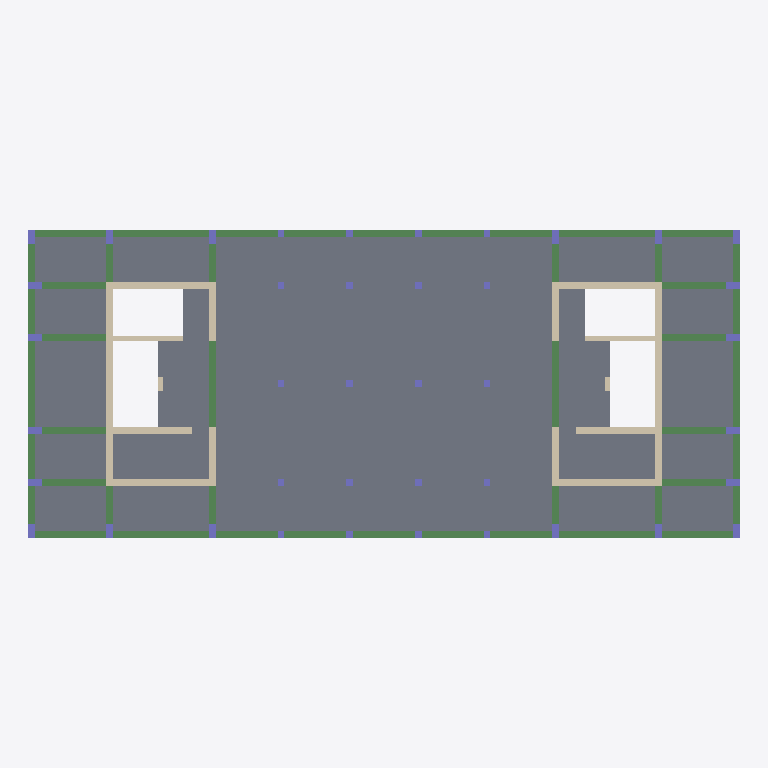
Plan cut of the same IFC building model at storey 'Typical Floor' (level 4.00 m, cut at 5.40 m), seen from above with north up, elements coloured by IFC class: 46 beams (green), 40 columns (violet), 17 slabs (grey), 16 walls (beige). Cut surfaces are drawn darker.
Extent 41.0 m × 17.7 m × 4.0 m (x, y, z). Storeys (2): Down at 0.00 m; Typical Floor at 4.00 m. Elements (119): 46 IfcBeam, 40 IfcColumn, 17 IfcSlab, 16 IfcWall.

HEADER;
FILE_DESCRIPTION(('ViewDefinition [ReferenceView_V1.2]','ExchangeRequirement [Structural]'),'2;1');
FILE_NAME('מספר פרויקט','2022-11-14T16:13:23',(''),(''),'The EXPRESS Data Manager Version 5.02.0100.07 : 28 Aug 2013','22.0.2.392 - Exporter 22.0.2.392 - Alternate UI 22.0.2.392','');
FILE_SCHEMA(('IFC4'));
ENDSEC;
DATA;
#127=IFCPROJECT('2PyGUTkO92xvJ4xQRH3D79',#42,'מספר פרויקט',$,$,'Project 048','Project Status',(#114),#109);
#171=IFCSITE('2PyGUTkO92xvJ4xQRH3D7B',#42,'Default',$,$,#170,$,$,.ELEMENT.,$,$,$,$,$);
#142=IFCBUILDING('2PyGUTkO92xvJ4xQRH3D78',#42,'',$,$,#33,$,'',.ELEMENT.,$,$,$);
#155=IFCBUILDINGSTOREY('2PyGUTkO92xvJ4xQOkyozg',#42,'Down',$,'Level:8mm Head',#153,$,'Down',.ELEMENT.,1.727731E-11);
#161=IFCBUILDINGSTOREY('2PyGUTkO92xvJ4xQOkzPA_',#42,'Typical Floor',$,'Level:8mm Head',#160,$,'Typical Floor',.ELEMENT.,400.0);
#9741=IFCSLAB('12GCG7phb20RcByGp188iN',#42,'Floor:23:543568',$,'Floor:23',#9609,#9738,'543568',.FLOOR.);
#9835=IFCSLAB('12GCG7phb20RcByGp188lO',#42,'Floor:23:543647',$,'Floor:23',#9782,#9831,'543647',.FLOOR.);
#9930=IFCSLAB('12GCG7phb20RcByGp188xJ',#42,'Floor:23:544404',$,'Floor:23',#9877,#9926,'544404',.FLOOR.);
#4486=IFCSLAB('12GCG7phb20RcByGp188P$',#42,'Floor:15:542264',$,'Floor:15',#4453,#4482,'542264',.FLOOR.);
#9020=IFCSLAB('12GCG7phb20RcByGp188fJ',#42,'Floor:15:543252',$,'Floor:15',#8987,#9016,'543252',.FLOOR.);
#4257=IFCSLAB('12GCG7phb20RcByGp188No',#42,'Floor:15:542133',$,'Floor:15',#4223,#4253,'542133',.FLOOR.);
#4711=IFCSLAB('12GCG7phb20RcByGp188TF',#42,'Floor:15:542472',$,'Floor:15',#4678,#4707,'542472',.FLOOR.);
#8795=IFCSLAB('12GCG7phb20RcByGp188co',#42,'Floor:15:543221',$,'Floor:15',#8762,#8791,'543221',.FLOOR.);
#9245=IFCSLAB('12GCG7phb20RcByGp188fs',#42,'Floor:15:543281',$,'Floor:15',#9212,#9241,'543281',.FLOOR.);
#4411=IFCSLAB('12GCG7phb20RcByGp188PC',#42,'Floor:15:542219',$,'Floor:15',#4378,#4407,'542219',.FLOOR.);
#4336=IFCSLAB('12GCG7phb20RcByGp188Mc',#42,'Floor:15:542177',$,'Floor:15',#4303,#4332,'542177',.FLOOR.);
#4636=IFCSLAB('12GCG7phb20RcByGp188QR',#42,'Floor:15:542428',$,'Floor:15',#4603,#4632,'542428',.FLOOR.);
#4561=IFCSLAB('12GCG7phb20RcByGp188Rg',#42,'Floor:15:542381',$,'Floor:15',#4528,#4557,'542381',.FLOOR.);
#8870=IFCSLAB('12GCG7phb20RcByGp188cu',#42,'Floor:15:543231',$,'Floor:15',#8837,#8866,'543231',.FLOOR.);
#8945=IFCSLAB('12GCG7phb20RcByGp188fE',#42,'Floor:15:543241',$,'Floor:15',#8912,#8941,'543241',.FLOOR.);
#9095=IFCSLAB('12GCG7phb20RcByGp188fP',#42,'Floor:15:543262',$,'Floor:15',#9062,#9091,'543262',.FLOOR.);
#9170=IFCSLAB('12GCG7phb20RcByGp188fW',#42,'Floor:15:543271',$,'Floor:15',#9137,#9166,'543271',.FLOOR.);
#416=IFCWALL('12GCG7phb20RcByGp18FnV',#42,'Basic Wall:40:539672',$,'Basic Wall:40',#388,#412,'539672',.NOTDEFINED.);
#5055=IFCWALL('12GCG7phb20RcByGp188dG',#42,'Basic Wall:40:543127',$,'Basic Wall:40',#5027,#5051,'543127',.NOTDEFINED.);
#241=IFCWALL('12GCG7phb20RcByGp18Fhq',#42,'Basic Wall:40:539315',$,'Basic Wall:40',#198,#235,'539315',.NOTDEFINED.);
#4921=IFCWALL('12GCG7phb20RcByGp188dK',#42,'Basic Wall:40:543123',$,'Basic Wall:40',#4893,#4917,'543123',.NOTDEFINED.);
#483=IFCWALL('12GCG7phb20RcByGp18Fp9',#42,'Basic Wall:40:539790',$,'Basic Wall:40',#455,#479,'539790',.NOTDEFINED.);
#5122=IFCWALL('12GCG7phb20RcByGp188dU',#42,'Basic Wall:40:543129',$,'Basic Wall:40',#5094,#5118,'543129',.NOTDEFINED.);
#2199=IFCBEAM('12GCG7phb20RcByGp1889o',#42,'Concrete Rectengular Beam:40/65:541237',$,'Concrete Rectengular Beam:40/65',#2198,#2191,'541237',.BEAM.);
#2383=IFCBEAM('12GCG7phb20RcByGp1888w',#42,'Concrete Rectengular Beam:40/65:541309',$,'Concrete Rectengular Beam:40/65',#2382,#2375,'541309',.BEAM.);
#6813=IFCBEAM('12GCG7phb20RcByGp188cE',#42,'Concrete Rectengular Beam:40/65:543177',$,'Concrete Rectengular Beam:40/65',#6812,#6805,'543177',.BEAM.);
#6997=IFCBEAM('12GCG7phb20RcByGp188cA',#42,'Concrete Rectengular Beam:40/65:543181',$,'Concrete Rectengular Beam:40/65',#6996,#6989,'543181',.BEAM.);
#3027=IFCBEAM('12GCG7phb20RcByGp188FY',#42,'Concrete Rectengular Beam:40/65:541605',$,'Concrete Rectengular Beam:40/65',#3026,#3019,'541605',.BEAM.);
#4181=IFCBEAM('12GCG7phb20RcByGp188Ke',#42,'Concrete Rectengular Beam:40/30:542063',$,'Concrete Rectengular Beam:40/30',#4180,#4173,'542063',.BEAM.);
#7641=IFCBEAM('12GCG7phb20RcByGp188cS',#42,'Concrete Rectengular Beam:40/65:543195',$,'Concrete Rectengular Beam:40/65',#7640,#7633,'543195',.BEAM.);
#8722=IFCBEAM('12GCG7phb20RcByGp188cs',#42,'Concrete Rectengular Beam:40/30:543217',$,'Concrete Rectengular Beam:40/30',#8721,#8714,'543217',.BEAM.);
#617=IFCWALL('12GCG7phb20RcByGp18FqQ',#42,'Basic Wall:40:539997',$,'Basic Wall:40',#589,#613,'539997',.NOTDEFINED.);
#5256=IFCWALL('12GCG7phb20RcByGp188dQ',#42,'Basic Wall:40:543133',$,'Basic Wall:40',#5228,#5252,'543133',.NOTDEFINED.);
#2103=IFCBEAM('12GCG7phb20RcByGp1886q',#42,'Concrete Rectengular Beam:40/65:541171',$,'Concrete Rectengular Beam:40/65',#2101,#2094,'541171',.BEAM.);
#2291=IFCBEAM('12GCG7phb20RcByGp1888W',#42,'Concrete Rectengular Beam:40/65:541287',$,'Concrete Rectengular Beam:40/65',#2290,#2283,'541287',.BEAM.);
#6721=IFCBEAM('12GCG7phb20RcByGp188c0',#42,'Concrete Rectengular Beam:40/65:543175',$,'Concrete Rectengular Beam:40/65',#6720,#6713,'543175',.BEAM.);
#6905=IFCBEAM('12GCG7phb20RcByGp188cC',#42,'Concrete Rectengular Beam:40/65:543179',$,'Concrete Rectengular Beam:40/65',#6904,#6897,'543179',.BEAM.);
#3397=IFCBEAM('12GCG7phb20RcByGp188HT',#42,'Concrete Rectengular Beam:40/70:541722',$,'Concrete Rectengular Beam:40/70',#3396,#3389,'541722',.BEAM.);
#3303=IFCBEAM('12GCG7phb20RcByGp188Ep',#42,'Concrete Rectengular Beam:40/70:541684',$,'Concrete Rectengular Beam:40/70',#3302,#3295,'541684',.BEAM.);
#3489=IFCBEAM('12GCG7phb20RcByGp188GJ',#42,'Concrete Rectengular Beam:40/60:541780',$,'Concrete Rectengular Beam:40/60',#3488,#3481,'541780',.BEAM.);
#3657=IFCBEAM('12GCG7phb20RcByGp188Gr',#42,'Concrete Rectengular Beam:40/60:541810',$,'Concrete Rectengular Beam:40/60',#3656,#3649,'541810',.BEAM.);
#7917=IFCBEAM('12GCG7phb20RcByGp188cc',#42,'Concrete Rectengular Beam:40/70:543201',$,'Concrete Rectengular Beam:40/70',#7916,#7909,'543201',.BEAM.);
#8009=IFCBEAM('12GCG7phb20RcByGp188ca',#42,'Concrete Rectengular Beam:40/70:543203',$,'Concrete Rectengular Beam:40/70',#8008,#8001,'543203',.BEAM.);
#8101=IFCBEAM('12GCG7phb20RcByGp188cY',#42,'Concrete Rectengular Beam:40/60:543205',$,'Concrete Rectengular Beam:40/60',#8100,#8093,'543205',.BEAM.);
#8265=IFCBEAM('12GCG7phb20RcByGp188cW',#42,'Concrete Rectengular Beam:40/60:543207',$,'Concrete Rectengular Beam:40/60',#8264,#8257,'543207',.BEAM.);
#2475=IFCBEAM('12GCG7phb20RcByGp188Be',#42,'Concrete Rectengular Beam:40/65:541359',$,'Concrete Rectengular Beam:40/65',#2474,#2467,'541359',.BEAM.);
#2659=IFCBEAM('12GCG7phb20RcByGp188As',#42,'Concrete Rectengular Beam:40/65:541425',$,'Concrete Rectengular Beam:40/65',#2658,#2651,'541425',.BEAM.);
#2567=IFCBEAM('12GCG7phb20RcByGp188A0',#42,'Concrete Rectengular Beam:40/65:541383',$,'Concrete Rectengular Beam:40/65',#2566,#2559,'541383',.BEAM.);
#2751=IFCBEAM('12GCG7phb20RcByGp188D2',#42,'Concrete Rectengular Beam:40/65:541445',$,'Concrete Rectengular Beam:40/65',#2750,#2743,'541445',.BEAM.);
#7181=IFCBEAM('12GCG7phb20RcByGp188cM',#42,'Concrete Rectengular Beam:40/65:543185',$,'Concrete Rectengular Beam:40/65',#7180,#7173,'543185',.BEAM.);
#7089=IFCBEAM('12GCG7phb20RcByGp188c8',#42,'Concrete Rectengular Beam:40/65:543183',$,'Concrete Rectengular Beam:40/65',#7088,#7081,'543183',.BEAM.);
#7273=IFCBEAM('12GCG7phb20RcByGp188cK',#42,'Concrete Rectengular Beam:40/65:543187',$,'Concrete Rectengular Beam:40/65',#7272,#7265,'543187',.BEAM.);
#7365=IFCBEAM('12GCG7phb20RcByGp188cI',#42,'Concrete Rectengular Beam:40/65:543189',$,'Concrete Rectengular Beam:40/65',#7364,#7357,'543189',.BEAM.);
#9477=IFCBEAM('12GCG7phb20RcByGp188jU',#42,'Concrete Rectengular Beam:40/65:543513',$,'Concrete Rectengular Beam:40/65',#9476,#9469,'543513',.BEAM.);
#9569=IFCBEAM('12GCG7phb20RcByGp188jm',#42,'Concrete Rectengular Beam:40/65:543543',$,'Concrete Rectengular Beam:40/65',#9568,#9561,'543543',.BEAM.);
#349=IFCWALL('12GCG7phb20RcByGp18Fi9',#42,'Basic Wall:40:539470',$,'Basic Wall:40',#321,#345,'539470',.NOTDEFINED.);
#550=IFCWALL('12GCG7phb20RcByGp18FoO',#42,'Basic Wall:40:539871',$,'Basic Wall:40',#522,#546,'539871',.NOTDEFINED.);
#4988=IFCWALL('12GCG7phb20RcByGp188dI',#42,'Basic Wall:40:543125',$,'Basic Wall:40',#4960,#4984,'543125',.NOTDEFINED.);
#5189=IFCWALL('12GCG7phb20RcByGp188dS',#42,'Basic Wall:40:543131',$,'Basic Wall:40',#5161,#5185,'543131',.NOTDEFINED.);
#684=IFCWALL('12GCG7phb20RcByGp18FsO',#42,'Basic Wall:30:540127',$,'Basic Wall:30',#656,#680,'540127',.NOTDEFINED.);
#5323=IFCWALL('12GCG7phb20RcByGp188dO',#42,'Basic Wall:30:543135',$,'Basic Wall:30',#5295,#5319,'543135',.NOTDEFINED.);
#2935=IFCBEAM('12GCG7phb20RcByGp188FK',#42,'Concrete Rectengular Beam:40/65:541587',$,'Concrete Rectengular Beam:40/65',#2934,#2927,'541587',.BEAM.);
#3119=IFCBEAM('12GCG7phb20RcByGp188Fm',#42,'Concrete Rectengular Beam:40/65:541623',$,'Concrete Rectengular Beam:40/65',#3118,#3111,'541623',.BEAM.);
#7549=IFCBEAM('12GCG7phb20RcByGp188cU',#42,'Concrete Rectengular Beam:40/65:543193',$,'Concrete Rectengular Beam:40/65',#7548,#7541,'543193',.BEAM.);
#7733=IFCBEAM('12GCG7phb20RcByGp188cQ',#42,'Concrete Rectengular Beam:40/65:543197',$,'Concrete Rectengular Beam:40/65',#7732,#7725,'543197',.BEAM.);
#2843=IFCBEAM('12GCG7phb20RcByGp188Cw',#42,'Concrete Rectengular Beam:40/65:541565',$,'Concrete Rectengular Beam:40/65',#2842,#2835,'541565',.BEAM.);
#3211=IFCBEAM('12GCG7phb20RcByGp188EE',#42,'Concrete Rectengular Beam:40/65:541641',$,'Concrete Rectengular Beam:40/65',#3210,#3203,'541641',.BEAM.);
#3905=IFCBEAM('12GCG7phb20RcByGp188IJ',#42,'Concrete Rectengular Beam:40/40:541908',$,'Concrete Rectengular Beam:40/40',#3904,#3897,'541908',.BEAM.);
#3816=IFCBEAM('12GCG7phb20RcByGp188Jg',#42,'Concrete Rectengular Beam:40/40:541869',$,'Concrete Rectengular Beam:40/40',#3815,#3808,'541869',.BEAM.);
#3997=IFCBEAM('12GCG7phb20RcByGp188L3',#42,'Concrete Rectengular Beam:40/40:541956',$,'Concrete Rectengular Beam:40/40',#3996,#3989,'541956',.BEAM.);
#4089=IFCBEAM('12GCG7phb20RcByGp188Ld',#42,'Concrete Rectengular Beam:40/40:541984',$,'Concrete Rectengular Beam:40/40',#4088,#4081,'541984',.BEAM.);
#7457=IFCBEAM('12GCG7phb20RcByGp188cG',#42,'Concrete Rectengular Beam:40/65:543191',$,'Concrete Rectengular Beam:40/65',#7456,#7449,'543191',.BEAM.);
#7825=IFCBEAM('12GCG7phb20RcByGp188cO',#42,'Concrete Rectengular Beam:40/65:543199',$,'Concrete Rectengular Beam:40/65',#7824,#7817,'543199',.BEAM.);
#8354=IFCBEAM('12GCG7phb20RcByGp188ck',#42,'Concrete Rectengular Beam:40/40:543209',$,'Concrete Rectengular Beam:40/40',#8353,#8346,'543209',.BEAM.);
#8538=IFCBEAM('12GCG7phb20RcByGp188cg',#42,'Concrete Rectengular Beam:40/40:543213',$,'Concrete Rectengular Beam:40/40',#8537,#8530,'543213',.BEAM.);
#8446=IFCBEAM('12GCG7phb20RcByGp188ci',#42,'Concrete Rectengular Beam:40/40:543211',$,'Concrete Rectengular Beam:40/40',#8445,#8438,'543211',.BEAM.);
#8630=IFCBEAM('12GCG7phb20RcByGp188ce',#42,'Concrete Rectengular Beam:40/40:543215',$,'Concrete Rectengular Beam:40/40',#8629,#8622,'543215',.BEAM.);
#833=IFCCOLUMN('12GCG7phb20RcByGp18FxR',#42,'Concrete Rectengular Column:40/80:540316',$,'Concrete Rectengular Column:40/80',#832,#828,'540316',.COLUMN.);
#906=IFCCOLUMN('12GCG7phb20RcByGp18Fz4',#42,'Concrete Rectengular Column:40/80:540419',$,'Concrete Rectengular Column:40/80',#905,#901,'540419',.COLUMN.);
#1044=IFCCOLUMN('12GCG7phb20RcByGp18Fyz',#42,'Concrete Rectengular Column:40/80:540538',$,'Concrete Rectengular Column:40/80',#1043,#1039,'540538',.COLUMN.);
#975=IFCCOLUMN('12GCG7phb20RcByGp18Fyi',#42,'Concrete Rectengular Column:40/80:540523',$,'Concrete Rectengular Column:40/80',#974,#970,'540523',.COLUMN.);
#1113=IFCCOLUMN('12GCG7phb20RcByGp18F$E',#42,'Concrete Rectengular Column:40/80:540553',$,'Concrete Rectengular Column:40/80',#1112,#1108,'540553',.COLUMN.);
#1184=IFCCOLUMN('12GCG7phb20RcByGp18F$w',#42,'Concrete Rectengular Column:40/80:540605',$,'Concrete Rectengular Column:40/80',#1183,#1179,'540605',.COLUMN.);
#1253=IFCCOLUMN('12GCG7phb20RcByGp18F_U',#42,'Concrete Rectengular Column:40/80:540633',$,'Concrete Rectengular Column:40/80',#1252,#1248,'540633',.COLUMN.);
#1322=IFCCOLUMN('12GCG7phb20RcByGp18F_j',#42,'Concrete Rectengular Column:40/80:540650',$,'Concrete Rectengular Column:40/80',#1321,#1317,'540650',.COLUMN.);
#1460=IFCCOLUMN('12GCG7phb20RcByGp1881Y',#42,'Concrete Rectengular Column:40/80:540709',$,'Concrete Rectengular Column:40/80',#1459,#1455,'540709',.COLUMN.);
#1391=IFCCOLUMN('12GCG7phb20RcByGp1881H',#42,'Concrete Rectengular Column:40/80:540694',$,'Concrete Rectengular Column:40/80',#1390,#1386,'540694',.COLUMN.);
#5460=IFCCOLUMN('12GCG7phb20RcByGp188da',#42,'Concrete Rectengular Column:40/80:543139',$,'Concrete Rectengular Column:40/80',#5459,#5455,'543139',.COLUMN.);
#5598=IFCCOLUMN('12GCG7phb20RcByGp188dW',#42,'Concrete Rectengular Column:40/80:543143',$,'Concrete Rectengular Column:40/80',#5597,#5593,'543143',.COLUMN.);
#5529=IFCCOLUMN('12GCG7phb20RcByGp188dY',#42,'Concrete Rectengular Column:40/80:543141',$,'Concrete Rectengular Column:40/80',#5528,#5524,'543141',.COLUMN.);
#5667=IFCCOLUMN('12GCG7phb20RcByGp188dk',#42,'Concrete Rectengular Column:40/80:543145',$,'Concrete Rectengular Column:40/80',#5666,#5662,'543145',.COLUMN.);
#5805=IFCCOLUMN('12GCG7phb20RcByGp188dg',#42,'Concrete Rectengular Column:40/80:543149',$,'Concrete Rectengular Column:40/80',#5804,#5800,'543149',.COLUMN.);
#5736=IFCCOLUMN('12GCG7phb20RcByGp188di',#42,'Concrete Rectengular Column:40/80:543147',$,'Concrete Rectengular Column:40/80',#5735,#5731,'543147',.COLUMN.);
#5874=IFCCOLUMN('12GCG7phb20RcByGp188de',#42,'Concrete Rectengular Column:40/80:543151',$,'Concrete Rectengular Column:40/80',#5873,#5869,'543151',.COLUMN.);
#6012=IFCCOLUMN('12GCG7phb20RcByGp188dq',#42,'Concrete Rectengular Column:40/80:543155',$,'Concrete Rectengular Column:40/80',#6011,#6007,'543155',.COLUMN.);
#5943=IFCCOLUMN('12GCG7phb20RcByGp188ds',#42,'Concrete Rectengular Column:40/80:543153',$,'Concrete Rectengular Column:40/80',#5942,#5938,'543153',.COLUMN.);
#6081=IFCCOLUMN('12GCG7phb20RcByGp188do',#42,'Concrete Rectengular Column:40/80:543157',$,'Concrete Rectengular Column:40/80',#6080,#6076,'543157',.COLUMN.);
#760=IFCWALL('12GCG7phb20RcByGp18Fu3',#42,'Basic Wall:30:540228',$,'Basic Wall:30',#732,#756,'540228',.NOTDEFINED.);
#5390=IFCWALL('12GCG7phb20RcByGp188dc',#42,'Basic Wall:30:543137',$,'Basic Wall:30',#5362,#5386,'543137',.NOTDEFINED.);
#1669=IFCCOLUMN('12GCG7phb20RcByGp1885Z',#42,'Concrete Rectengular Column:40/40:540964',$,'Concrete Rectengular Column:40/40',#1668,#1664,'540964',.COLUMN.);
#1600=IFCCOLUMN('12GCG7phb20RcByGp1885I',#42,'Concrete Rectengular Column:40/40:540949',$,'Concrete Rectengular Column:40/40',#1599,#1595,'540949',.COLUMN.);
#1876=IFCCOLUMN('12GCG7phb20RcByGp1884M',#42,'Concrete Rectengular Column:40/40:541009',$,'Concrete Rectengular Column:40/40',#1875,#1871,'541009',.COLUMN.);
#1945=IFCCOLUMN('12GCG7phb20RcByGp1884d',#42,'Concrete Rectengular Column:40/40:541024',$,'Concrete Rectengular Column:40/40',#1944,#1940,'541024',.COLUMN.);
#4855=IFCCOLUMN('12GCG7phb20RcByGp188YT',#42,'Concrete Rectengular Column:40/40:542938',$,'Concrete Rectengular Column:40/40',#4854,#4850,'542938',.COLUMN.);
#6219=IFCCOLUMN('12GCG7phb20RcByGp188d_',#42,'Concrete Rectengular Column:40/40:543161',$,'Concrete Rectengular Column:40/40',#6218,#6214,'543161',.COLUMN.);
#6288=IFCCOLUMN('12GCG7phb20RcByGp188dy',#42,'Concrete Rectengular Column:40/40:543163',$,'Concrete Rectengular Column:40/40',#6287,#6283,'543163',.COLUMN.);
#6495=IFCCOLUMN('12GCG7phb20RcByGp188c6',#42,'Concrete Rectengular Column:40/40:543169',$,'Concrete Rectengular Column:40/40',#6494,#6490,'543169',.COLUMN.);
#6564=IFCCOLUMN('12GCG7phb20RcByGp188c4',#42,'Concrete Rectengular Column:40/40:543171',$,'Concrete Rectengular Column:40/40',#6563,#6559,'543171',.COLUMN.);
#9389=IFCCOLUMN('12GCG7phb20RcByGp188fy',#42,'Concrete Rectengular Column:40/40:543291',$,'Concrete Rectengular Column:40/40',#9388,#9384,'543291',.COLUMN.);
#1529=IFCCOLUMN('12GCG7phb20RcByGp1880g',#42,'Concrete Rectengular Column:40/40:540781',$,'Concrete Rectengular Column:40/40',#1528,#1524,'540781',.COLUMN.);
#1738=IFCCOLUMN('12GCG7phb20RcByGp1885q',#42,'Concrete Rectengular Column:40/40:540979',$,'Concrete Rectengular Column:40/40',#1737,#1733,'540979',.COLUMN.);
#1807=IFCCOLUMN('12GCG7phb20RcByGp18845',#42,'Concrete Rectengular Column:40/40:540994',$,'Concrete Rectengular Column:40/40',#1806,#1802,'540994',.COLUMN.);
#2014=IFCCOLUMN('12GCG7phb20RcByGp1884g',#42,'Concrete Rectengular Column:40/40:541037',$,'Concrete Rectengular Column:40/40',#2013,#2009,'541037',.COLUMN.);
#4786=IFCCOLUMN('12GCG7phb20RcByGp188Zl',#42,'Concrete Rectengular Column:40/40:542888',$,'Concrete Rectengular Column:40/40',#4785,#4781,'542888',.COLUMN.);
#6150=IFCCOLUMN('12GCG7phb20RcByGp188dm',#42,'Concrete Rectengular Column:40/40:543159',$,'Concrete Rectengular Column:40/40',#6149,#6145,'543159',.COLUMN.);
#6426=IFCCOLUMN('12GCG7phb20RcByGp188du',#42,'Concrete Rectengular Column:40/40:543167',$,'Concrete Rectengular Column:40/40',#6425,#6421,'543167',.COLUMN.);
#6357=IFCCOLUMN('12GCG7phb20RcByGp188dw',#42,'Concrete Rectengular Column:40/40:543165',$,'Concrete Rectengular Column:40/40',#6356,#6352,'543165',.COLUMN.);
#6633=IFCCOLUMN('12GCG7phb20RcByGp188c2',#42,'Concrete Rectengular Column:40/40:543173',$,'Concrete Rectengular Column:40/40',#6632,#6628,'543173',.COLUMN.);
#9320=IFCCOLUMN('12GCG7phb20RcByGp188f_',#42,'Concrete Rectengular Column:40/40:543289',$,'Concrete Rectengular Column:40/40',#9319,#9315,'543289',.COLUMN.);
ENDSEC;